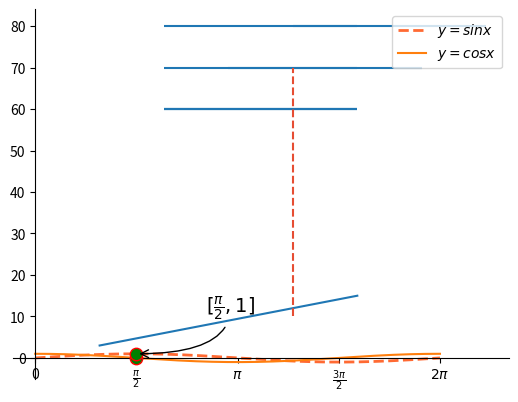
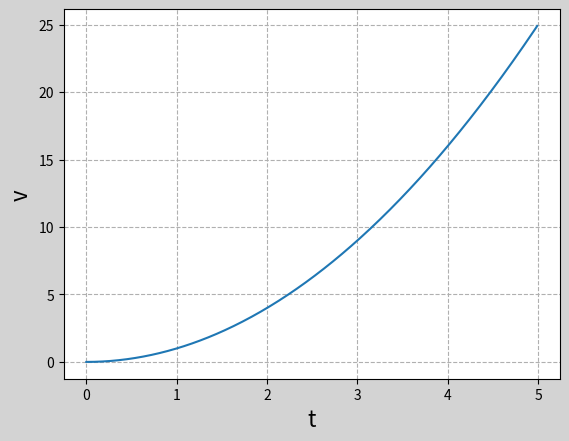
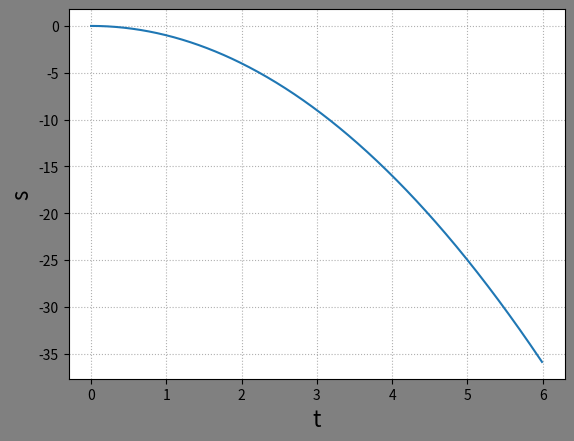
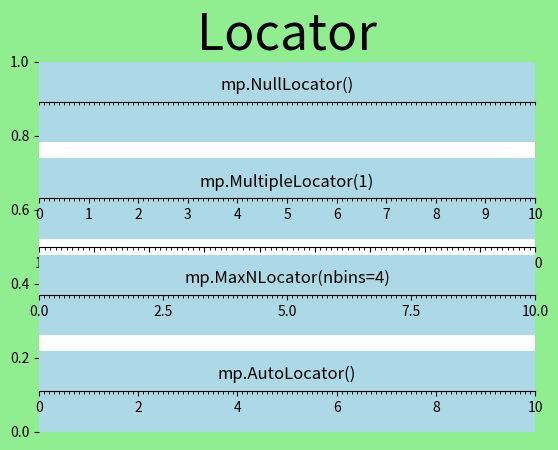
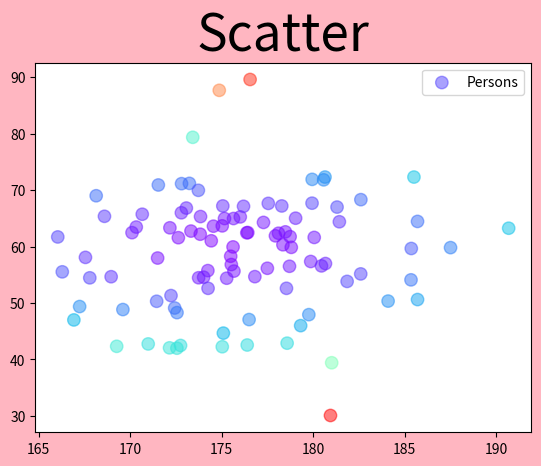

Reproduce these figures in Python, in order.
import math

import matplotlib.gridspec as mg
import matplotlib.pyplot as mp
import numpy as np

x = np.array([1, 2, 3, 4, 5])
y = np.array([3, 6, 9, 12, 15])
mp.plot(x, y)

# 绘制水平线与垂直线
mp.hlines(60, 2, 5)  # y值为60，x从2到5
mp.hlines([60, 70, 80], 2, 5)
mp.hlines([60, 70, 80], [2, 3, 4], [5, 6, 7])
mp.vlines(4, 10, 70, linestyles='--', colors=(0.9, 0.3, 0.2), )
mp.show()

# 绘制正弦曲线
x = np.linspace(0, 2 * math.pi, 1000)

sinx = np.sin(x)
mp.plot(x, sinx, linestyle='--', linewidth=2, color='orangered',
        alpha=0.8, label=r'$y=sinx$')

cosx = np.cos(x)
mp.plot(x, cosx, label=r'$y=cosx$')

# 设置坐标刻度
mp.xticks([0, np.pi / 2, np.pi, 3 * np.pi / 2, 2 * np.pi],
          ['0', r'$\frac{\pi}{2}$', r'$\pi$', r'$\frac{3\pi}{2}$', r'$2\pi$'])

# 设置坐标轴
ax = mp.gca()
ax.spines['top'].set_color('none')
ax.spines['right'].set_color('none')
ax.spines['left'].set_position(('data', 0))
ax.spines['bottom'].set_position(('data', 0))

# 添加图例
mp.legend(loc='best')

# 设置特殊点
mp.scatter([np.pi / 2, np.pi / 2], [0, 1], marker='o', s=80,
           edgecolors='red', facecolor='green', label='Points', zorder=3)

# 添加备注
mp.annotate(
    r'$[\frac{\pi}{2},1]$',  # 备注中显示的文本内容
    xycoords='data',  # 备注目标点所使用的坐标系（data表示数据坐标系）
    xy=(np.pi / 2, 1),  # 备注目标点的坐标 (4,16)
    textcoords='offset points',  # 备注文本所使用的坐标系（offset points表示参照点的偏移坐标系）
    xytext=(50, 30),  # 备注文本的坐标
    fontsize=14,  # 备注文本的字体大小
    arrowprops=dict(
        arrowstyle="->", connectionstyle="angle3"
    )  # 使用字典定义文本指向目标点的箭头样式
)
mp.show()

mp.figure('Apple', facecolor='lightgray')
x = np.arange(0, 5, 0.01)
y = x ** 2
mp.plot(x, y)
mp.xlabel('t', fontsize=16)
mp.ylabel('v', fontsize=16)
mp.grid(linestyle='--')

mp.figure('Orange', facecolor='gray')
x = np.arange(0, 6, 0.01)
y = -x ** 2
mp.plot(x, y)
mp.xlabel('t', fontsize=16)
mp.ylabel('s', fontsize=16)
mp.grid(linestyle=':')
mp.show()

# 矩阵布局
mp.figure('Subplot', facecolor='yellow')
for i in range(9):
    mp.subplot(3, 3, i + 1)
    mp.text(0.5, 0.5, i, ha='center', va='center', size=36, alpha=0.5)
    mp.xticks([])
    mp.yticks([])
    mp.tight_layout(pad=2, h_pad=2, w_pad=2)
mp.show()

# 网格布局
mp.figure('Grid spec', facecolor='blue')
gs = mg.GridSpec(3, 3)

mp.subplot(gs[0, :2])
mp.text(0.5, 0.5, 1, ha='center', va='center', size=36, alpha=0.7)
mp.xticks([])
mp.yticks([])
mp.tight_layout()

mp.subplot(gs[:2, 2])
mp.text(0.5, 0.5, 2, ha='center', va='center', size=36, alpha=0.7)
mp.xticks([])
mp.yticks([])
mp.tight_layout()

mp.subplot(gs[1, 1])
mp.text(0.5, 0.5, 3, ha='center', va='center', size=36, alpha=0.7)
mp.xticks([])
mp.yticks([])
mp.tight_layout()

mp.subplot(gs[1:, 0])
mp.text(0.5, 0.5, 4, ha='center', va='center', size=36, alpha=0.7)
mp.xticks([])
mp.yticks([])
mp.tight_layout()

mp.subplot(gs[-1, 1:])
mp.text(0.5, 0.5, 5, ha='center', va='center', size=36, alpha=0.7)
mp.xticks([])
mp.yticks([])
mp.tight_layout()
mp.show()

# 自由布局
mp.figure('Flow layout', facecolor='pink')
mp.axes([0.03, 0.03, 0.94, 0.94])
mp.text(0.5, 0.5, 'H', size=40, alpha=0.9)
mp.xticks([])
mp.yticks([])
mp.tight_layout()
mp.show()

# 刻度定位器
mp.figure('Locator', facecolor='lightgreen')
mp.title('Locator', fontsize=36)
# 处理坐标轴
ax = mp.gca()
ax.spines['left'].set_color('none')
ax.spines['right'].set_color('none')
ax.spines['top'].set_color('none')
# 修改x轴的刻度定位器
# ax.xaxis.set_major_locator(mp.MultipleLocator(1))
ax.xaxis.set_major_locator(mp.AutoLocator())
ax.xaxis.set_minor_locator(mp.MultipleLocator(0.1))
mp.xlim(1, 10)
ax.spines['bottom'].set_position(('data', 0.5))
mp.show()

locators = ['mp.NullLocator()',  # 空刻度定位器，不绘制刻度
            'mp.MultipleLocator(1)',  # 多点定位器：从0开始，按照参数指定的间隔(缺省1)绘制
            'mp.MaxNLocator(nbins=4)',  # 最多绘制指定个数+1个主刻度
            'mp.AutoLocator()']  # 自动定位器：由系统自动选择刻度的绘制位置

for i, locator in enumerate(locators):
    mp.subplot(len(locators), 1, i + 1, facecolor='lightblue')
    mp.xlim(0, 10)
    mp.ylim(-1, 1)
    mp.yticks([])
    # 获取当前坐标轴
    ax = mp.gca()
    # 隐藏除底轴以外的所有坐标轴
    ax.spines['left'].set_color('none')
    ax.spines['top'].set_color('none')
    ax.spines['right'].set_color('none')
    # 将底坐标轴调整到子图中心位置
    ax.spines['bottom'].set_position(('data', 0))
    # 设置水平坐标轴的主刻度定位器
    ax.xaxis.set_major_locator(eval(locator))
    # 设置水平坐标轴的次刻度定位器为多点定位器，间隔0.1
    ax.xaxis.set_minor_locator(mp.MultipleLocator(0.1))
    mp.plot(np.arange(11), np.zeros(11), c='none')
    # 标记所用刻度定位器类名
    mp.text(5, 0.3, locator, ha='center', size=12)

mp.show()

# 散点图
n = 100
x = np.random.normal(175, 5, n)
y = np.random.normal(60, 8, n)
mp.figure('Scatter', facecolor='lightpink')
mp.title('Scatter', fontsize=37)
# mp.scatter(x, y, color='lightblue', s=80, alpha=0.5, label='Persons',
#            marker='o')
d = (x - 175) ** 2 + (y - 60) ** 2
mp.scatter(x, y, c=d, s=80, alpha=0.5, label='Persons',
           marker='o',cmap='rainbow')
mp.legend()
mp.show()
